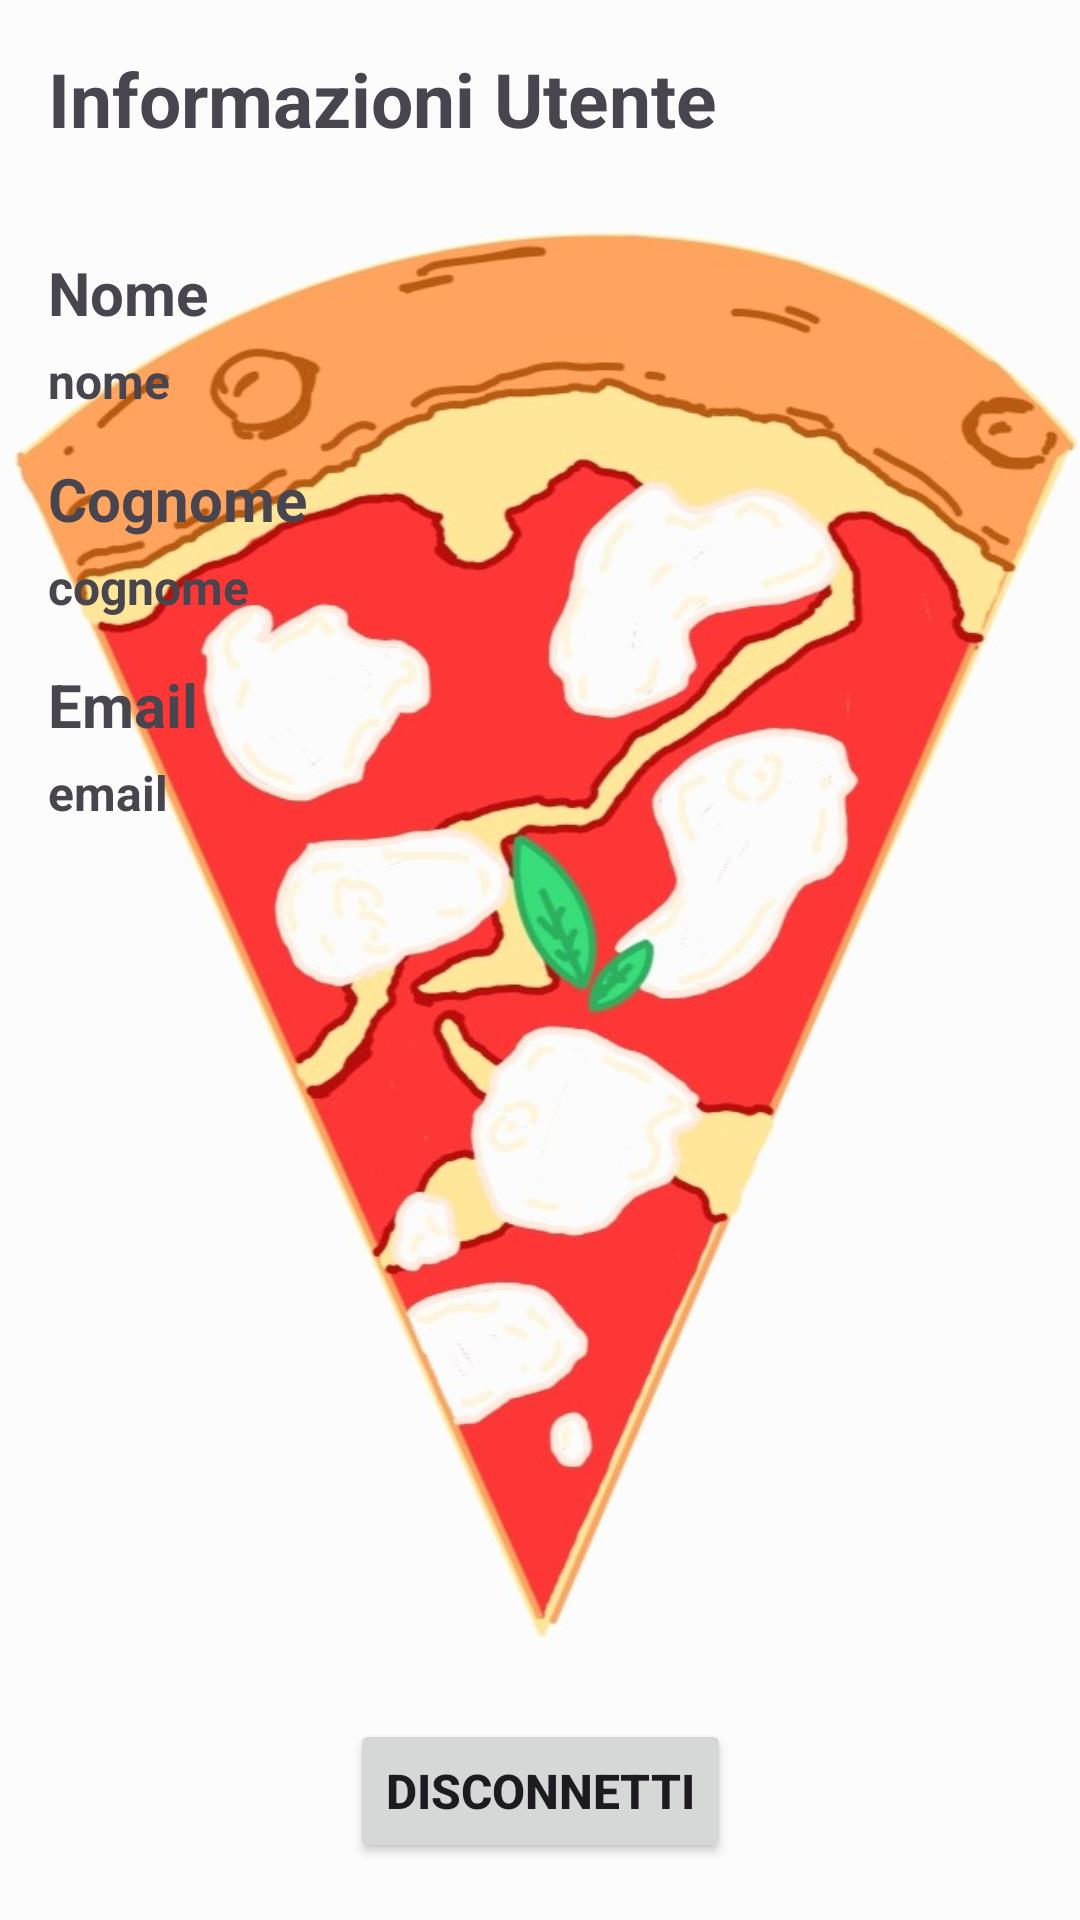

Produce the Android XML layout that renders to this screen, including the resource entries it uses.
<!-- AndroidManifest.xml: application theme Theme.PizzeriaDaTotò -->
<!-- res/layout/activity_schermata_utente.xml -->
<?xml version="1.0" encoding="utf-8"?>
<androidx.constraintlayout.widget.ConstraintLayout xmlns:android="http://schemas.android.com/apk/res/android"
    xmlns:app="http://schemas.android.com/apk/res-auto"
    xmlns:tools="http://schemas.android.com/tools"
    android:layout_width="match_parent"
    android:layout_height="match_parent"
    tools:context=".SchermataUtente">

    <Button
        android:id="@+id/Disconnetti"
        android:layout_width="wrap_content"
        android:layout_height="wrap_content"
        android:layout_marginBottom="19dp"
        android:text="Disconnetti"
        android:textSize="16dp"
        android:textStyle="bold"
        app:layout_constraintBottom_toBottomOf="parent"
        app:layout_constraintEnd_toEndOf="parent"
        app:layout_constraintStart_toStartOf="parent" />

    <TextView
        android:id="@+id/informazioniUtente"
        android:layout_width="wrap_content"
        android:layout_height="wrap_content"
        android:layout_marginStart="16dp"
        android:layout_marginTop="16dp"
        android:text="Informazioni Utente"
        android:textSize="25dp"
        android:textStyle="bold"
        app:layout_constraintStart_toStartOf="parent"
        app:layout_constraintTop_toTopOf="parent" />

    <TextView
        android:id="@+id/Nome"
        android:layout_width="wrap_content"
        android:layout_height="wrap_content"
        android:layout_marginStart="16dp"
        android:layout_marginTop="84dp"
        android:text="Nome"
        android:textSize="20dp"
        android:textStyle="bold"
        app:layout_constraintStart_toStartOf="parent"
        app:layout_constraintTop_toTopOf="parent" />

    <TextView
        android:id="@+id/Cognome"
        android:layout_width="wrap_content"
        android:layout_height="wrap_content"
        android:layout_marginStart="16dp"
        android:layout_marginTop="15dp"
        android:text="Cognome"
        android:textSize="20dp"
        android:textStyle="bold"
        app:layout_constraintStart_toStartOf="parent"
        app:layout_constraintTop_toBottomOf="@+id/SUTextNome" />

    <TextView
        android:id="@+id/Email"
        android:layout_width="wrap_content"
        android:layout_height="wrap_content"
        android:layout_marginStart="16dp"
        android:layout_marginTop="15dp"
        android:text="Email"
        android:textSize="20dp"
        android:textStyle="bold"
        app:layout_constraintStart_toStartOf="parent"
        app:layout_constraintTop_toBottomOf="@+id/SUTextCognome" />

    <TextView
        android:id="@+id/SUTextNome"
        android:layout_width="wrap_content"
        android:layout_height="wrap_content"
        android:layout_marginStart="16dp"
        android:layout_marginTop="5dp"
        android:text="nome"
        android:textSize="16dp"
        android:textStyle="bold"
        app:layout_constraintStart_toStartOf="parent"
        app:layout_constraintTop_toBottomOf="@+id/Nome" />

    <TextView
        android:id="@+id/SUTextEmail"
        android:layout_width="wrap_content"
        android:layout_height="wrap_content"
        android:layout_marginTop="5dp"
        android:text="email"
        android:textSize="16dp"
        android:textStyle="bold"
        app:layout_constraintStart_toStartOf="@+id/Email"
        app:layout_constraintTop_toBottomOf="@+id/Email" />

    <TextView
        android:id="@+id/SUTextCognome"
        android:layout_width="wrap_content"
        android:layout_height="wrap_content"
        android:layout_marginTop="5dp"
        android:text="cognome"
        android:textSize="16dp"
        android:textStyle="bold"
        app:layout_constraintStart_toStartOf="@+id/Cognome"
        app:layout_constraintTop_toBottomOf="@+id/Cognome" />

</androidx.constraintlayout.widget.ConstraintLayout>
<!-- resources referenced by this layout -->
<resources>
  <style name="Theme.PizzeriaDaTotò" parent="Base.Theme.PizzeriaDaTotò" />
  <style name="Base.Theme.PizzeriaDaTotò" parent="Theme.Material3.DayNight.NoActionBar">
          
          <item name="colorPrimary">@color/primary</item>
          <item name="colorPrimaryVariant">@color/primary_dark</item>
          <item name="colorOnPrimary">@color/white</item>
          
          <item name="colorSecondary">@color/accent</item>
          <item name="colorSecondaryVariant">@color/accent</item>
          <item name="colorOnSecondary">@color/white</item>
          
          <item name="android:statusBarColor">?attr/colorPrimaryVariant</item>
          <item name="android:windowBackground">@drawable/pizza_sfondo</item>
      </style>
  <color name="primary">#FF5722</color>
  <color name="primary_dark">#E64A19</color>
  <color name="white">#FFFFFFFF</color>
  <color name="accent">#7C4DFF</color>
  <!-- drawable pizza_sfondo: jpg bitmap (drawable, 73021 bytes) -->
</resources>
